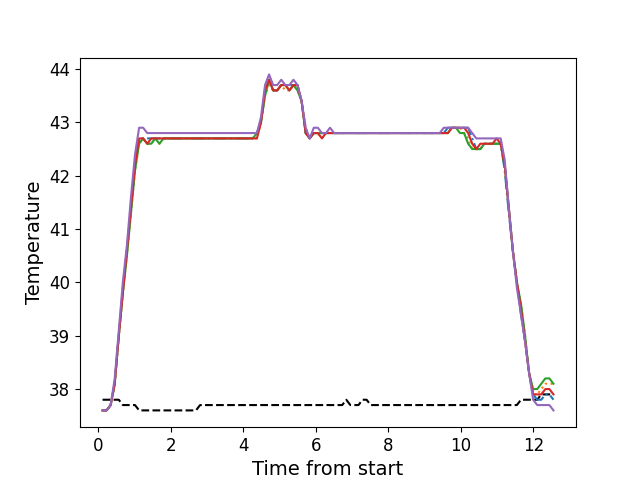

The table this chart was drawn from, first rows:
, times, neutral, z1, z2, z3, z4, z5
0, 0.1136, 37.8, 37.6, 37.6, 37.6, 37.6, 37.6
1, 0.2253, 37.8, 37.6, 37.6, 37.6, 37.6, 37.6
2, 0.3375, 37.8, 37.7, 37.7, 37.7, 37.7, 37.7
3, 0.4491, 37.8, 38.1, 38.1, 38.1, 38.1, 38.2
4, 0.5618, 37.8, 39.0, 39.0, 39.0, 39.0, 39.1
5, 0.6734, 37.7, 39.9, 39.8, 39.8, 39.8, 40.0
6, 0.786, 37.7, 40.6, 40.5, 40.5, 40.6, 40.7
7, 0.8975, 37.7, 41.4, 41.3, 41.3, 41.4, 41.6
8, 1.01, 37.7, 42.2, 42.1, 42.1, 42.2, 42.4
9, 1.122, 37.6, 42.7, 42.6, 42.6, 42.7, 42.9
10, 1.234, 37.6, 42.7, 42.7, 42.7, 42.7, 42.9
11, 1.346, 37.6, 42.7, 42.6, 42.6, 42.6, 42.8
12, 1.458, 37.6, 42.7, 42.6, 42.6, 42.7, 42.8
13, 1.57, 37.6, 42.7, 42.7, 42.7, 42.7, 42.8
14, 1.682, 37.6, 42.7, 42.6, 42.6, 42.7, 42.8
15, 1.794, 37.6, 42.7, 42.7, 42.7, 42.7, 42.8
16, 1.907, 37.6, 42.7, 42.7, 42.7, 42.7, 42.8
17, 2.018, 37.6, 42.7, 42.7, 42.7, 42.7, 42.8
18, 2.13, 37.6, 42.7, 42.7, 42.7, 42.7, 42.8
19, 2.243, 37.6, 42.7, 42.7, 42.7, 42.7, 42.8
20, 2.355, 37.6, 42.7, 42.7, 42.7, 42.7, 42.8
21, 2.466, 37.6, 42.7, 42.7, 42.7, 42.7, 42.8
22, 2.578, 37.6, 42.7, 42.7, 42.7, 42.7, 42.8
23, 2.691, 37.6, 42.7, 42.7, 42.7, 42.7, 42.8
24, 2.803, 37.7, 42.7, 42.7, 42.7, 42.7, 42.8
25, 2.914, 37.7, 42.7, 42.7, 42.7, 42.7, 42.8
26, 3.027, 37.7, 42.7, 42.7, 42.7, 42.7, 42.8
27, 3.139, 37.7, 42.7, 42.7, 42.7, 42.7, 42.8
28, 3.251, 37.7, 42.7, 42.7, 42.7, 42.7, 42.8
29, 3.363, 37.7, 42.7, 42.7, 42.7, 42.7, 42.8
30, 3.475, 37.7, 42.7, 42.7, 42.7, 42.7, 42.8
31, 3.588, 37.7, 42.7, 42.7, 42.7, 42.7, 42.8
32, 3.699, 37.7, 42.7, 42.7, 42.7, 42.7, 42.8
33, 3.811, 37.7, 42.7, 42.7, 42.7, 42.7, 42.8
34, 3.923, 37.7, 42.7, 42.7, 42.7, 42.7, 42.8
35, 4.036, 37.7, 42.7, 42.7, 42.7, 42.7, 42.8
36, 4.148, 37.7, 42.7, 42.7, 42.7, 42.7, 42.8
37, 4.259, 37.7, 42.7, 42.7, 42.7, 42.7, 42.8
38, 4.372, 37.7, 42.8, 42.7, 42.8, 42.7, 42.8
39, 4.484, 37.7, 43.0, 43.0, 43.0, 43.0, 43.1
40, 4.596, 37.7, 43.6, 43.5, 43.5, 43.6, 43.7
41, 4.708, 37.7, 43.8, 43.7, 43.8, 43.8, 43.9
42, 4.82, 37.7, 43.6, 43.6, 43.6, 43.6, 43.7
43, 4.932, 37.7, 43.6, 43.6, 43.6, 43.6, 43.7
44, 5.043, 37.7, 43.7, 43.7, 43.7, 43.7, 43.8
45, 5.156, 37.7, 43.7, 43.6, 43.7, 43.7, 43.7
46, 5.269, 37.7, 43.7, 43.6, 43.6, 43.6, 43.7
47, 5.38, 37.7, 43.7, 43.7, 43.7, 43.7, 43.8
48, 5.492, 37.7, 43.7, 43.6, 43.6, 43.7, 43.7
49, 5.604, 37.7, 43.4, 43.4, 43.4, 43.4, 43.4
50, 5.717, 37.7, 42.8, 42.9, 42.8, 42.8, 42.9
51, 5.828, 37.7, 42.7, 42.7, 42.7, 42.7, 42.7
52, 5.941, 37.7, 42.8, 42.8, 42.8, 42.8, 42.9
53, 6.052, 37.7, 42.8, 42.8, 42.8, 42.8, 42.9
54, 6.165, 37.7, 42.8, 42.7, 42.8, 42.7, 42.8
55, 6.277, 37.7, 42.8, 42.8, 42.8, 42.8, 42.8
56, 6.389, 37.7, 42.8, 42.8, 42.8, 42.8, 42.9
57, 6.501, 37.7, 42.8, 42.8, 42.8, 42.8, 42.8
58, 6.613, 37.7, 42.8, 42.8, 42.8, 42.8, 42.8
59, 6.725, 37.7, 42.8, 42.8, 42.8, 42.8, 42.8
... 52 more rows
